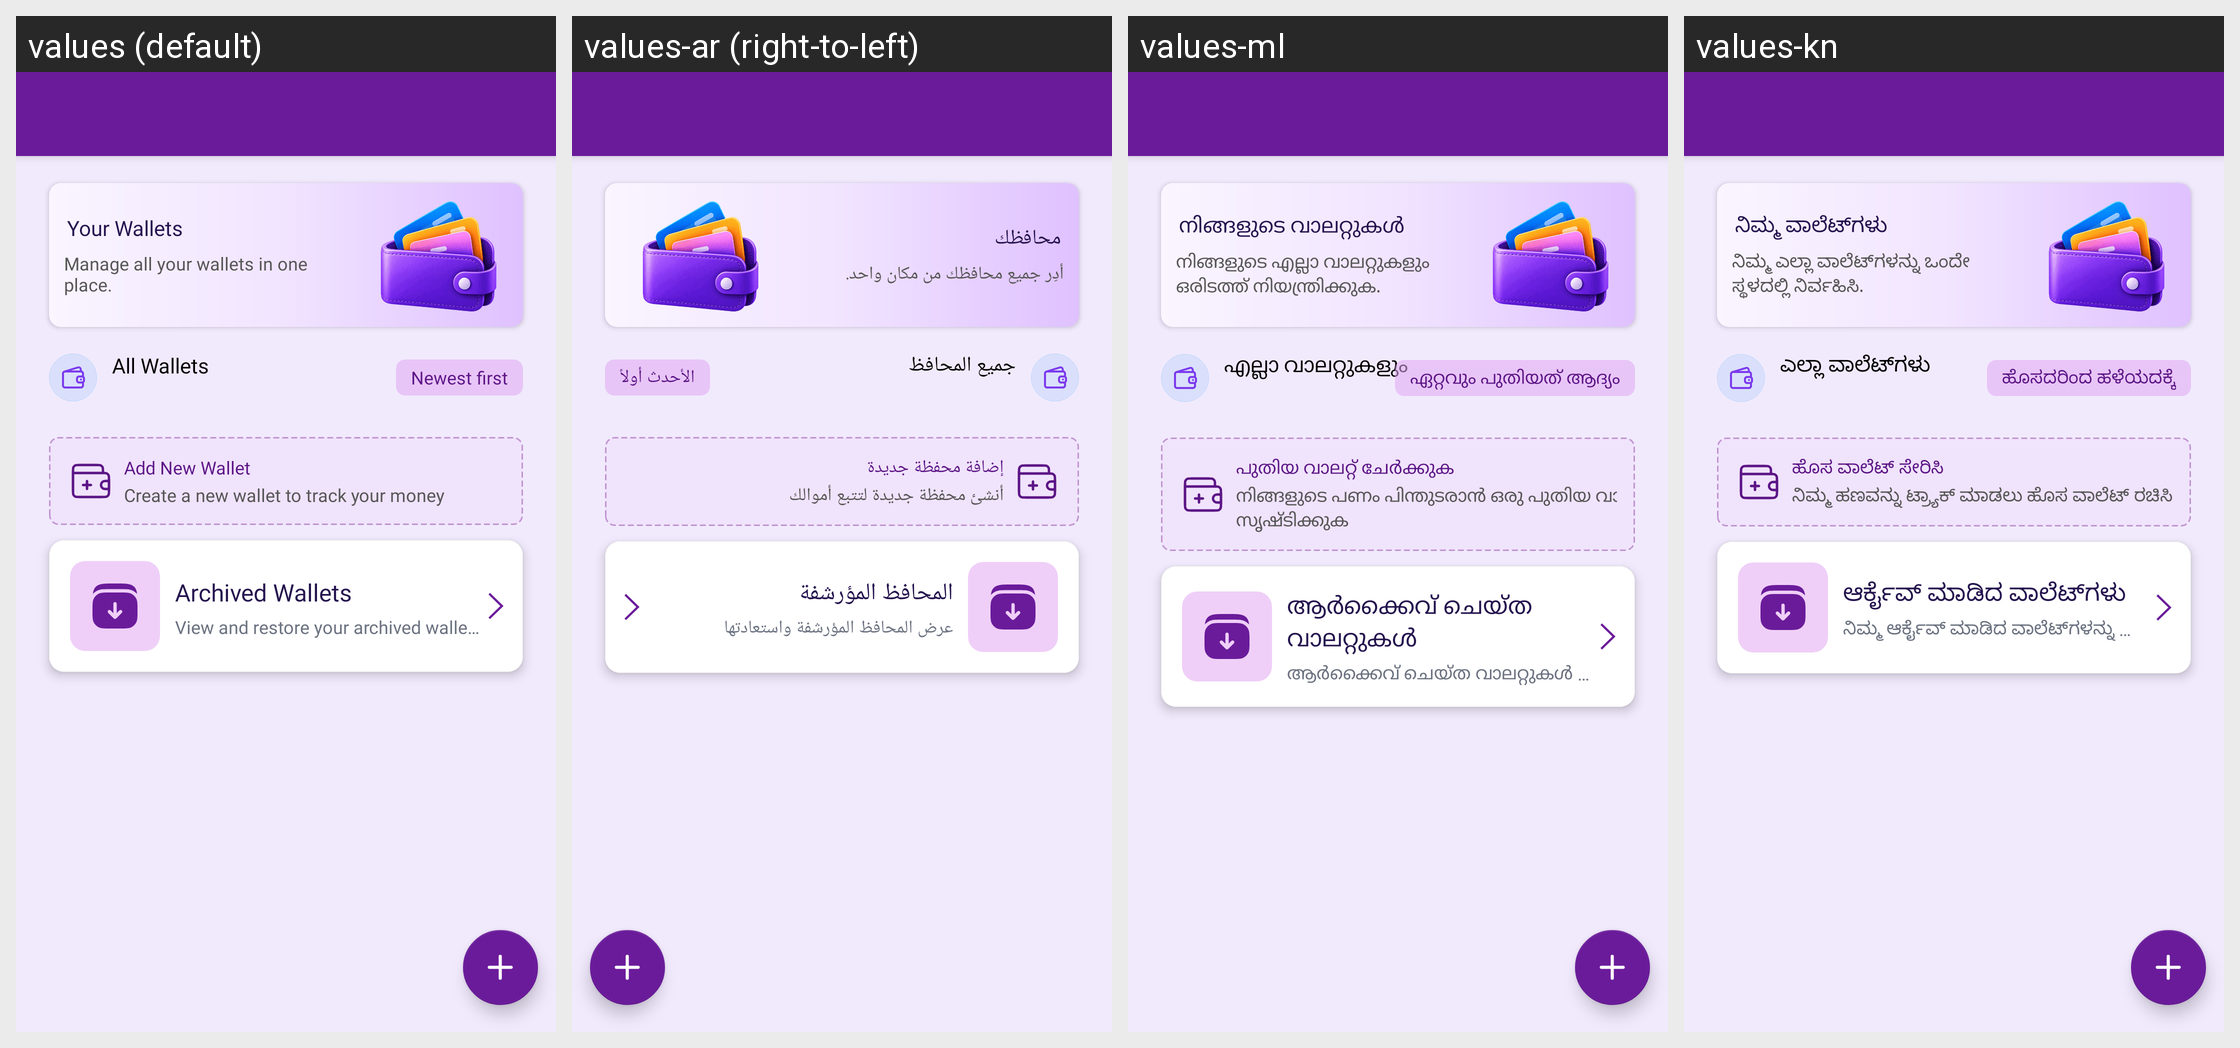

Translations of the strings shown on this Android screen, per locale in the grid:
Android screen res/layout/activity_manage_wallets.xml rendered under 4 locales, left to right: values (default), values-ar (right-to-left), values-ml, values-kn. Device: Nexus 5 (rendered at 1080×1920; each locale shown at half size, 540×960, under a caption strip naming it); theme Theme.MoneyTracker.
Other locales in the repository, not shown: values-bn, values-cs, values-de, values-el, values-es, values-fa, values-fr, values-hi, values-in, values-it, values-ja, values-ko, values-ms, values-pl, values-pt-rBR, values-ro, values-ru, values-ta-rIN, values-te, values-th, values-tr, values-uk, values-vi, values-zh-rCN, values-zh-rTW.
Strings drawn on this screen, with the default value and each locale's value (text and hints the layout hard-codes, and strings that could not be matched under every locale, appear in the picture but are not listed):

your_wallets
  values: Your Wallets
  values-ar: محافظك
  values-ml: നിങ്ങളുടെ വാലറ്റുകൾ
  values-kn: ನಿಮ್ಮ ವಾಲೆಟ್‌ಗಳು

manage_wallets_desc
  values: Manage all your wallets in one place.
  values-ar: أدِر جميع محافظك من مكان واحد.
  values-ml: നിങ്ങളുടെ എല്ലാ വാലറ്റുകളും ഒരിടത്ത് നിയന്ത്രിക്കുക.
  values-kn: ನಿಮ್ಮ ಎಲ್ಲಾ ವಾಲೆಟ್‌ಗಳನ್ನು ಒಂದೇ ಸ್ಥಳದಲ್ಲಿ ನಿರ್ವಹಿಸಿ.

all_wallets
  values: All Wallets
  values-ar: جميع المحافظ
  values-ml: എല്ലാ വാലറ്റുകളും
  values-kn: ಎಲ್ಲಾ ವಾಲೆಟ್‌ಗಳು

newest_first
  values: Newest first
  values-ar: الأحدث أولاً
  values-ml: ഏറ്റവും പുതിയത് ആദ്യം
  values-kn: ಹೊಸದರಿಂದ ಹಳೆಯದಕ್ಕೆ

add_new_wallet
  values: Add New Wallet
  values-ar: إضافة محفظة جديدة
  values-ml: പുതിയ വാലറ്റ് ചേർക്കുക
  values-kn: ಹೊಸ ವಾಲೆಟ್ ಸೇರಿಸಿ

add_wallet_desc
  values: Create a new wallet to track your money
  values-ar: أنشئ محفظة جديدة لتتبع أموالك
  values-ml: നിങ്ങളുടെ പണം പിന്തുടരാൻ ഒരു പുതിയ വാലറ്റ് സൃഷ്ടിക്കുക
  values-kn: ನಿಮ್ಮ ಹಣವನ್ನು ಟ್ರ್ಯಾಕ್ ಮಾಡಲು ಹೊಸ ವಾಲೆಟ್ ರಚಿಸಿ

archived_wallets
  values: Archived Wallets
  values-ar: المحافظ المؤرشفة
  values-ml: ആർക്കൈവ് ചെയ്ത വാലറ്റുകൾ
  values-kn: ಆರ್ಕೈವ್ ಮಾಡಿದ ವಾಲೆಟ್‌ಗಳು

wallet_archive_desc
  values: View and restore your archived wallets
  values-ar: عرض المحافظ المؤرشفة واستعادتها
  values-ml: ആർക്കൈവ് ചെയ്ത വാലറ്റുകൾ കാണുകയും പുനഃസ്ഥാപിക്കുകയും ചെയ്യുക
  values-kn: ನಿಮ್ಮ ಆರ್ಕೈವ್ ಮಾಡಿದ ವಾಲೆಟ್‌ಗಳನ್ನು ವೀಕ್ಷಿಸಿ ಮತ್ತು ಮರುಸ್ಥಾಪಿಸಿ
